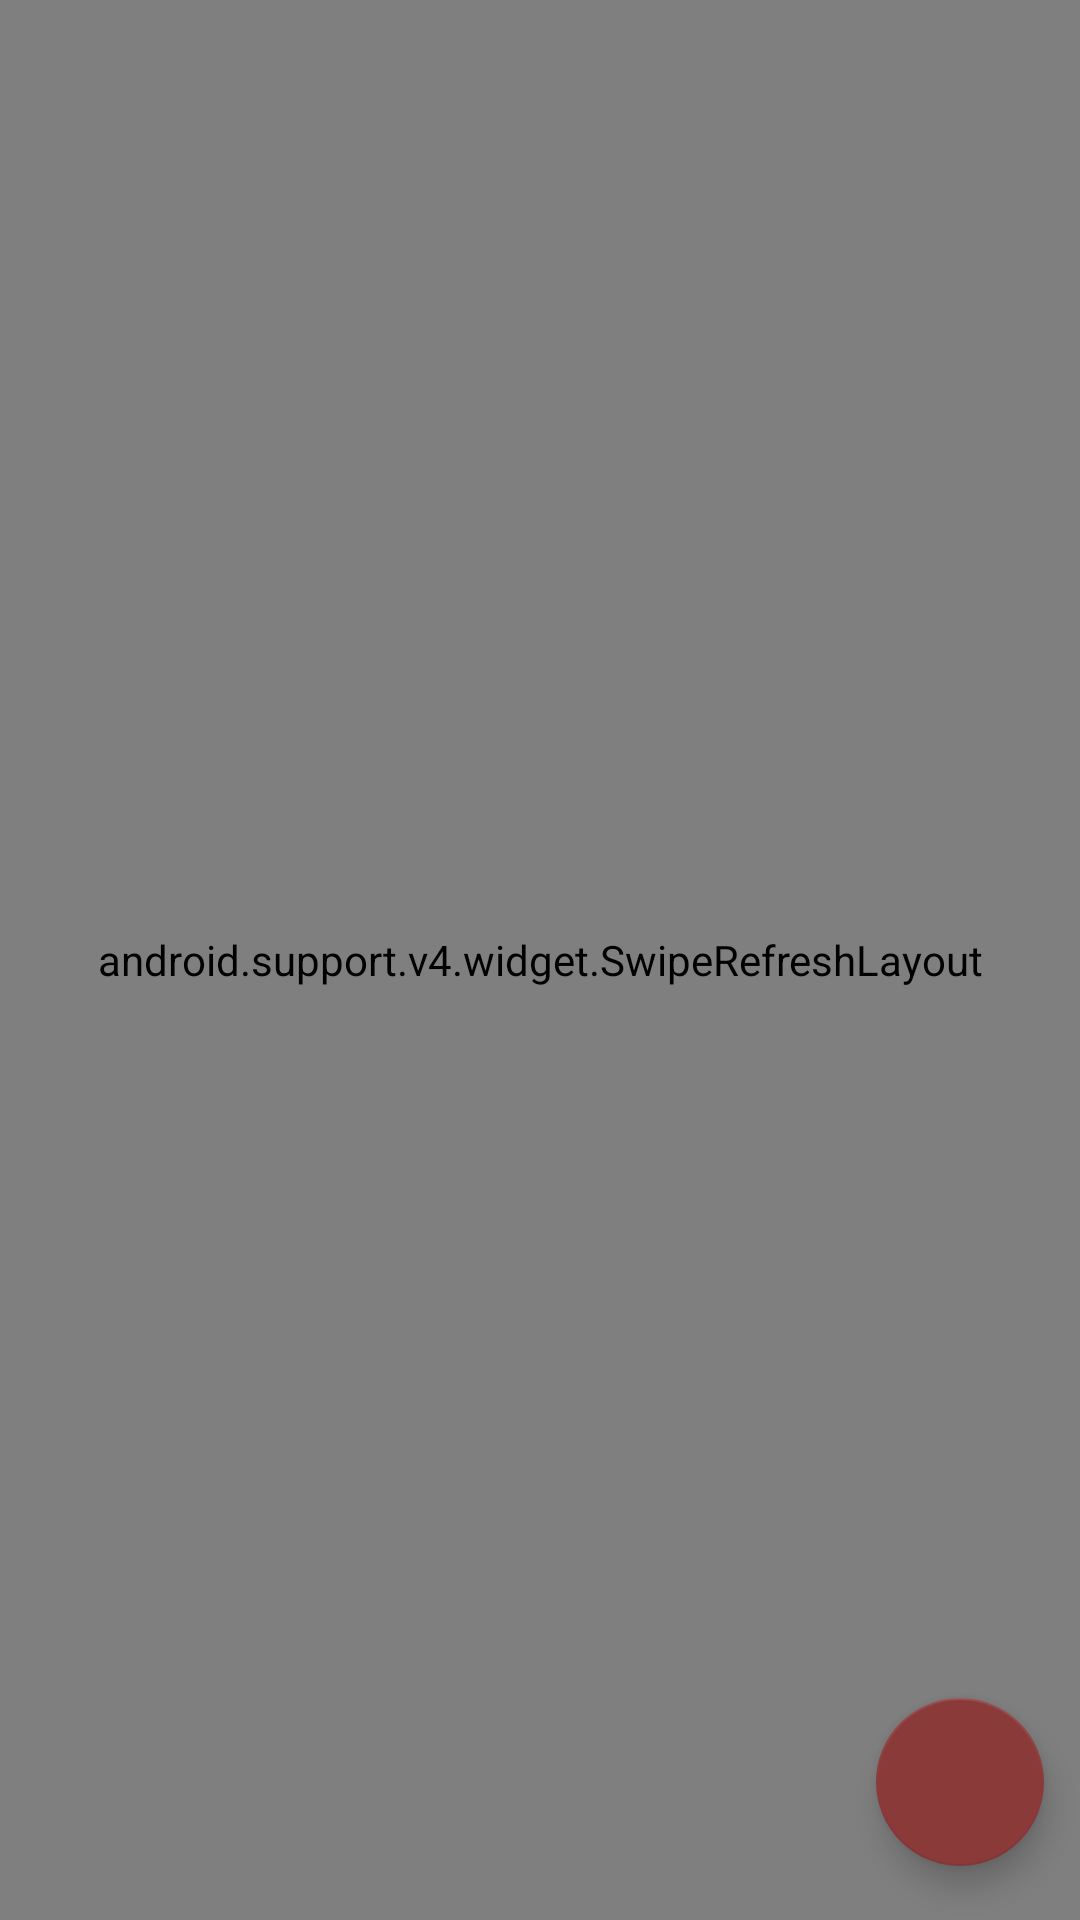

Here is an Android app screen rendered from its layout file. Give the layout XML and the strings, colors and styles it references.
<!-- AndroidManifest.xml: application theme AppTheme -->
<!-- res/layout/fragment_group_channel_list.xml -->
<?xml version="1.0" encoding="utf-8"?>
<RelativeLayout xmlns:android="http://schemas.android.com/apk/res/android"
    xmlns:tools="http://schemas.android.com/tools"
    android:layout_width="match_parent"
    android:layout_height="match_parent"
    xmlns:app="http://schemas.android.com/apk/res-auto"
    tools:context=".groupChannels.groupChannelListFragment">

    <LinearLayout
        android:layout_width="match_parent"
        android:layout_height="match_parent"
        android:orientation="vertical">

        <android.support.v4.widget.SwipeRefreshLayout
            android:layout_width="match_parent"
            android:layout_height="match_parent"
            android:id="@+id/swipe_refresh_group_channel">

            <android.support.v7.widget.RecyclerView
                android:layout_width="match_parent"
                android:layout_height="match_parent"
                android:id="@+id/groupChannelList">
            </android.support.v7.widget.RecyclerView>

        </android.support.v4.widget.SwipeRefreshLayout>

    </LinearLayout>
    <android.support.design.widget.FloatingActionButton
        android:id="@+id/fab_addGroupChannel"
        android:layout_width="wrap_content"
        android:layout_height="wrap_content"
        android:layout_gravity="bottom|end"
        android:layout_alignParentBottom="true"
        android:layout_alignParentRight="true"
        app:rippleColor="@color/colorPrimary"
        app:backgroundTint="@color/colorPrimaryDark"
        app:useCompatPadding="true"
        android:src="@drawable/ic_add_white_24dp"/>

</RelativeLayout>
<!-- resources referenced by this layout -->
<resources>
  <color name="colorPrimary">#cd5555</color>
  <color name="colorPrimaryDark">#8b3a3a</color>
  <style name="AppTheme" parent="Theme.AppCompat.Light.NoActionBar">
          
          <item name="colorPrimary">@color/colorPrimary</item>
          <item name="colorPrimaryDark">@color/colorPrimaryDark</item>
          <item name="colorAccent">@color/colorAccent</item>
      </style>
  <color name="colorAccent">#000</color>
</resources>
